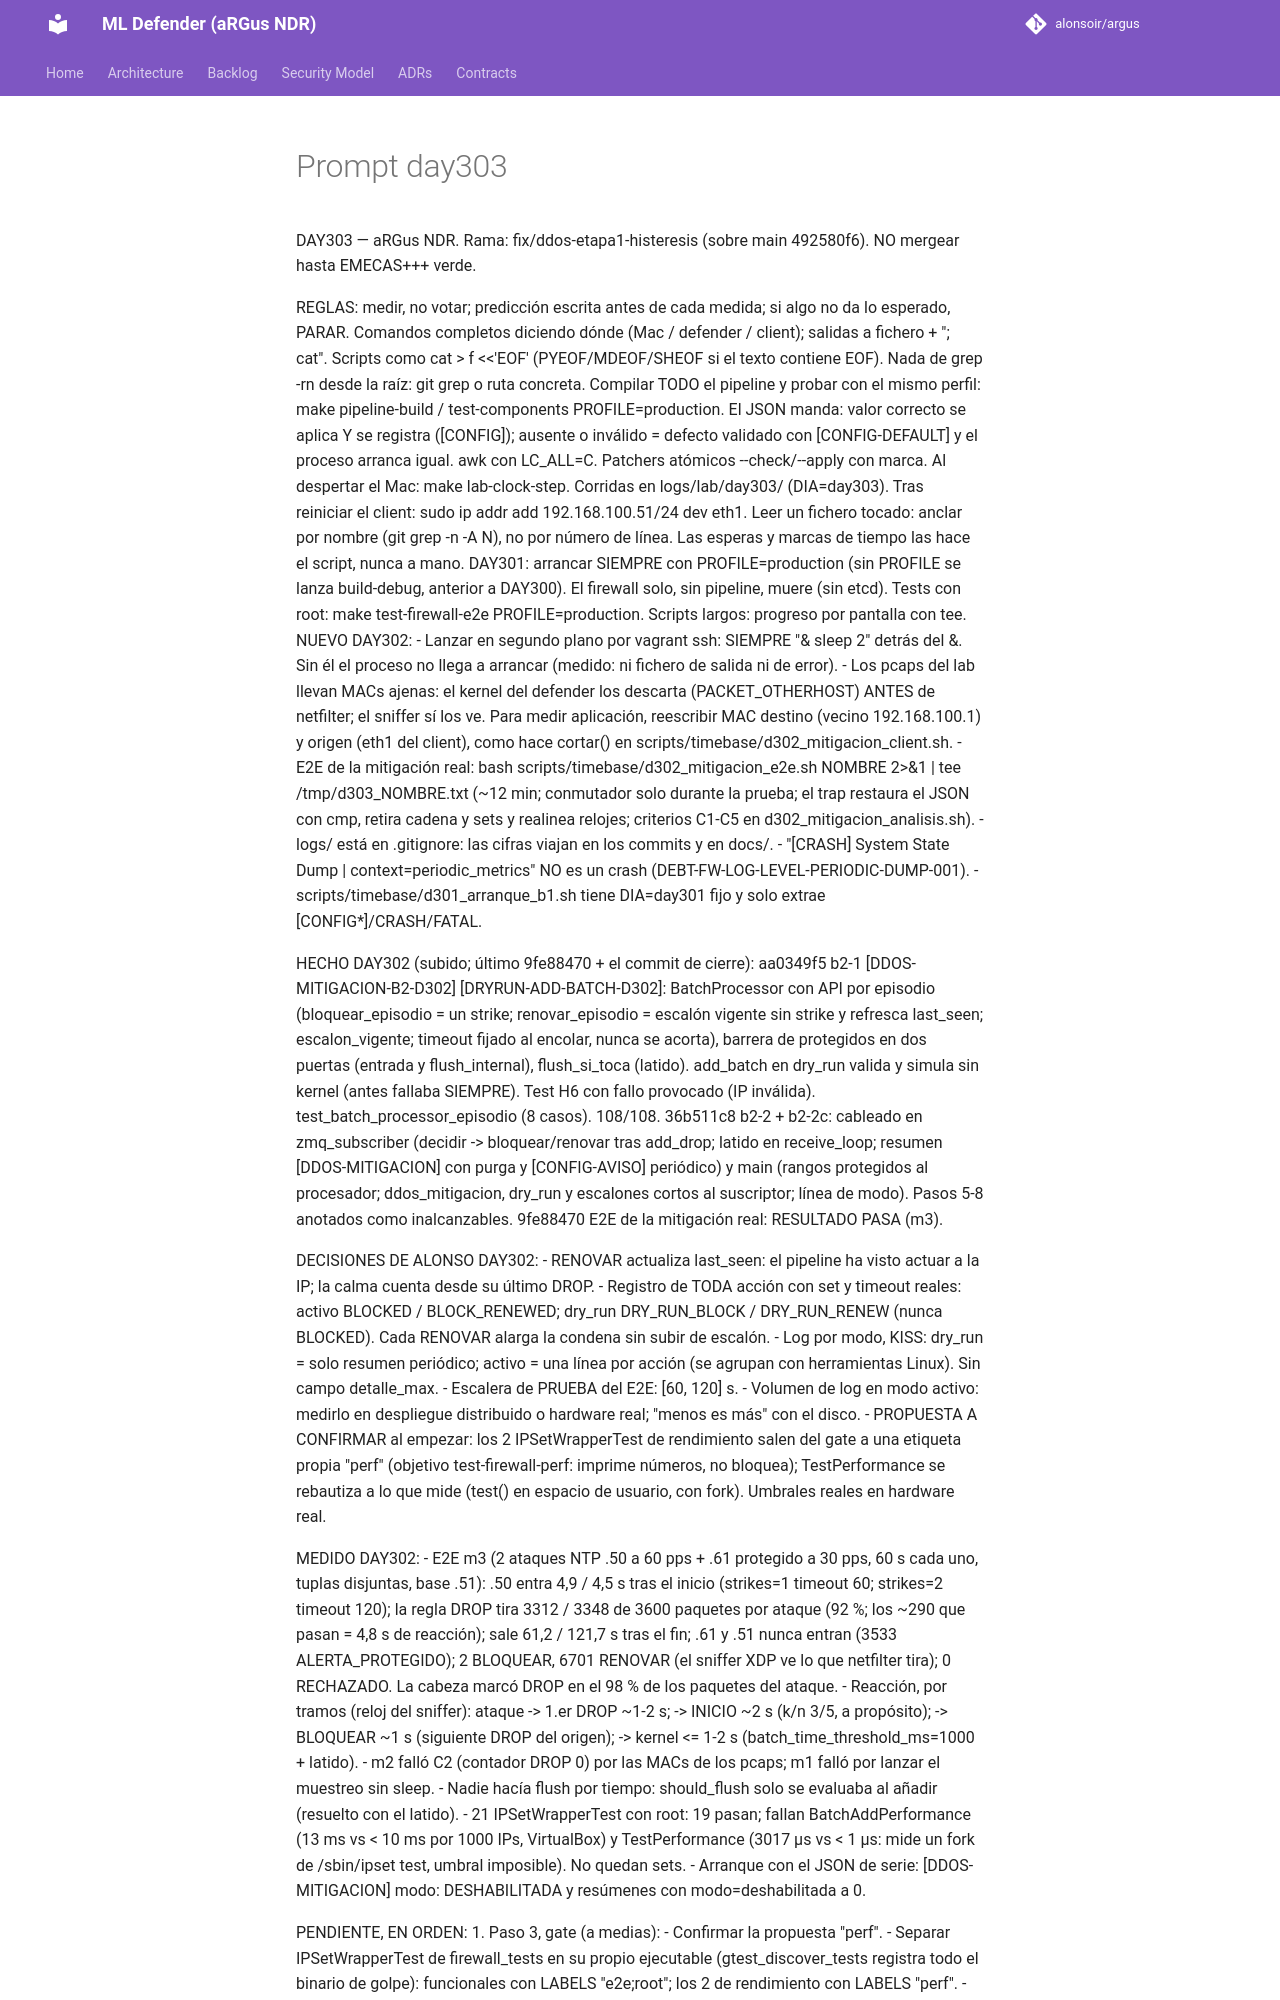

repository: alonsoir/argus · page: ml-heads/prompt_day303/index.html · generator: mkdocs

DAY303 — aRGus NDR. Rama: fix/ddos-etapa1-histeresis (sobre main 492580f6). NO mergear hasta EMECAS+++ verde.

REGLAS: medir, no votar; predicción escrita antes de cada medida; si algo no da lo esperado, PARAR. Comandos
completos diciendo dónde (Mac / defender / client); salidas a fichero + "; cat". Scripts como cat > f <<'EOF'
(PYEOF/MDEOF/SHEOF si el texto contiene EOF). Nada de grep -rn desde la raíz: git grep o ruta concreta. Compilar
TODO el pipeline y probar con el mismo perfil: make pipeline-build / test-components PROFILE=production. El JSON
manda: valor correcto se aplica Y se registra ([CONFIG]); ausente o inválido = defecto validado con
[CONFIG-DEFAULT] y el proceso arranca igual. awk con LC_ALL=C. Patchers atómicos --check/--apply con marca.
Al despertar el Mac: make lab-clock-step. Corridas en logs/lab/day303/ (DIA=day303). Tras reiniciar el client:
sudo ip addr add 192.168.100.51/24 dev eth1. Leer un fichero tocado: anclar por nombre (git grep -n -A N),
no por número de línea. Las esperas y marcas de tiempo las hace el script, nunca a mano.
DAY301: arrancar SIEMPRE con PROFILE=production (sin PROFILE se lanza build-debug, anterior a DAY300). El firewall
solo, sin pipeline, muere (sin etcd). Tests con root: make test-firewall-e2e PROFILE=production. Scripts largos:
progreso por pantalla con tee.
NUEVO DAY302:
- Lanzar en segundo plano por vagrant ssh: SIEMPRE "& sleep 2" detrás del &. Sin él el proceso no llega a arrancar
  (medido: ni fichero de salida ni de error).
- Los pcaps del lab llevan MACs ajenas: el kernel del defender los descarta (PACKET_OTHERHOST) ANTES de netfilter;
  el sniffer sí los ve. Para medir aplicación, reescribir MAC destino (vecino 192.168.100.1) y origen (eth1 del
  client), como hace cortar() en scripts/timebase/d302_mitigacion_client.sh.
- E2E de la mitigación real: bash scripts/timebase/d302_mitigacion_e2e.sh NOMBRE 2>&1 | tee /tmp/d303_NOMBRE.txt
  (~12 min; conmutador solo durante la prueba; el trap restaura el JSON con cmp, retira cadena y sets y realinea
  relojes; criterios C1-C5 en d302_mitigacion_analisis.sh).
- logs/ está en .gitignore: las cifras viajan en los commits y en docs/.
- "[CRASH] System State Dump | context=periodic_metrics" NO es un crash (DEBT-FW-LOG-LEVEL-PERIODIC-DUMP-001).
- scripts/timebase/d301_arranque_b1.sh tiene DIA=day301 fijo y solo extrae [CONFIG*]/CRASH/FATAL.

HECHO DAY302 (subido; último 9fe88470 + el commit de cierre):
aa0349f5 b2-1 [DDOS-MITIGACION-B2-D302] [DRYRUN-ADD-BATCH-D302]: BatchProcessor con API por episodio
  (bloquear_episodio = un strike; renovar_episodio = escalón vigente sin strike y refresca last_seen;
  escalon_vigente; timeout fijado al encolar, nunca se acorta), barrera de protegidos en dos puertas (entrada y
  flush_internal), flush_si_toca (latido). add_batch en dry_run valida y simula sin kernel (antes fallaba
  SIEMPRE). Test H6 con fallo provocado (IP inválida). test_batch_processor_episodio (8 casos). 108/108.
36b511c8 b2-2 + b2-2c: cableado en zmq_subscriber (decidir -> bloquear/renovar tras add_drop; latido en
  receive_loop; resumen [DDOS-MITIGACION] con purga y [CONFIG-AVISO] periódico) y main (rangos protegidos al
  procesador; ddos_mitigacion, dry_run y escalones cortos al suscriptor; línea de modo). Pasos 5-8 anotados como
  inalcanzables.
9fe88470 E2E de la mitigación real: RESULTADO PASA (m3).

DECISIONES DE ALONSO DAY302:
- RENOVAR actualiza last_seen: el pipeline ha visto actuar a la IP; la calma cuenta desde su último DROP.
- Registro de TODA acción con set y timeout reales: activo BLOCKED / BLOCK_RENEWED; dry_run DRY_RUN_BLOCK /
  DRY_RUN_RENEW (nunca BLOCKED). Cada RENOVAR alarga la condena sin subir de escalón.
- Log por modo, KISS: dry_run = solo resumen periódico; activo = una línea por acción (se agrupan con
  herramientas Linux). Sin campo detalle_max.
- Escalera de PRUEBA del E2E: [60, 120] s.
- Volumen de log en modo activo: medirlo en despliegue distribuido o hardware real; "menos es más" con el disco.
- PROPUESTA A CONFIRMAR al empezar: los 2 IPSetWrapperTest de rendimiento salen del gate a una etiqueta propia
  "perf" (objetivo test-firewall-perf: imprime números, no bloquea); TestPerformance se rebautiza a lo que mide
  (test() en espacio de usuario, con fork). Umbrales reales en hardware real.

MEDIDO DAY302:
- E2E m3 (2 ataques NTP .50 a 60 pps + .61 protegido a 30 pps, 60 s cada uno, tuplas disjuntas, base .51):
  .50 entra 4,9 / 4,5 s tras el inicio (strikes=1 timeout 60; strikes=2 timeout 120); la regla DROP tira
  3312 / 3348 de 3600 paquetes por ataque (92 %; los ~290 que pasan = 4,8 s de reacción); sale 61,2 / 121,7 s
  tras el fin; .61 y .51 nunca entran (3533 ALERTA_PROTEGIDO); 2 BLOQUEAR, 6701 RENOVAR (el sniffer XDP ve lo que
  netfilter tira); 0 RECHAZADO. La cabeza marcó DROP en el 98 % de los paquetes del ataque.
- Reacción, por tramos (reloj del sniffer): ataque -> 1.er DROP ~1-2 s; -> INICIO ~2 s (k/n 3/5, a propósito);
  -> BLOQUEAR ~1 s (siguiente DROP del origen); -> kernel <= 1-2 s (batch_time_threshold_ms=1000 + latido).
- m2 falló C2 (contador DROP 0) por las MACs de los pcaps; m1 falló por lanzar el muestreo sin sleep.
- Nadie hacía flush por tiempo: should_flush solo se evaluaba al añadir (resuelto con el latido).
- 21 IPSetWrapperTest con root: 19 pasan; fallan BatchAddPerformance (13 ms vs < 10 ms por 1000 IPs, VirtualBox)
  y TestPerformance (3017 µs vs < 1 µs: mide un fork de /sbin/ipset test, umbral imposible). No quedan sets.
- Arranque con el JSON de serie: [DDOS-MITIGACION] modo: DESHABILITADA y resúmenes con modo=deshabilitada a 0.
